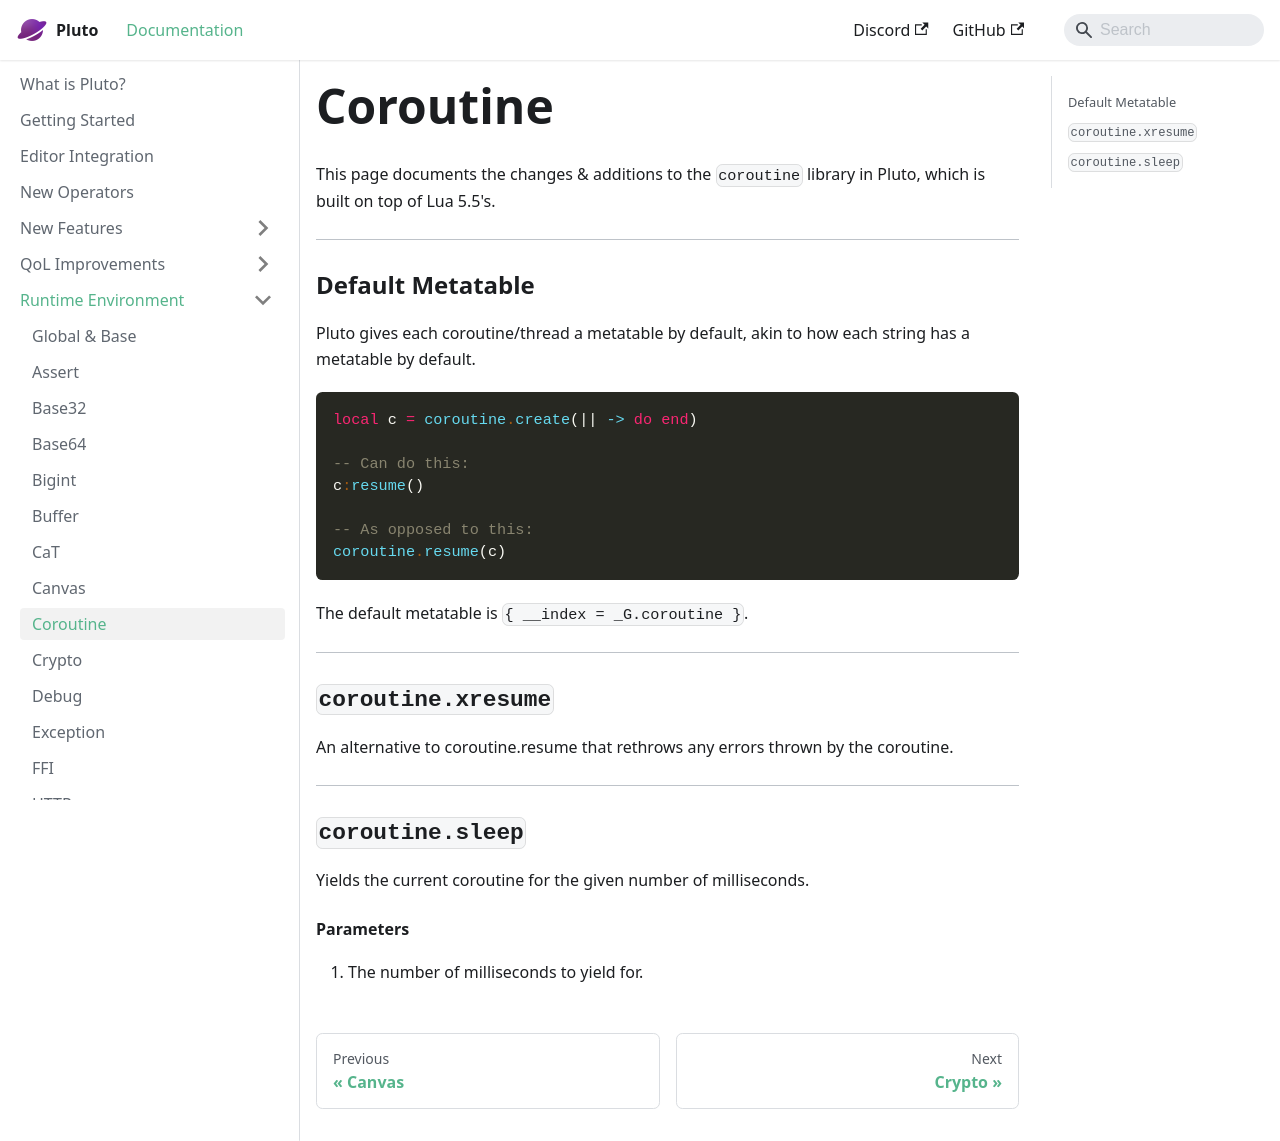

repository: PlutoLang/plutolang.github.io · page: docs/Runtime Environment/Coroutine.html · generator: docusaurus

This page documents the changes & additions to the `coroutine` library in Pluto, which is built on top of Lua 5.5's.

---
### Default Metatable
Pluto gives each coroutine/thread a metatable by default, akin to how each string has a metatable by default.
```pluto
local c = coroutine.create(|| -> do end)

-- Can do this:
c:resume()

-- As opposed to this:
coroutine.resume(c)
```
The default metatable is `{ __index = _G.coroutine }`.

---
### `coroutine.xresume`
An alternative to coroutine.resume that rethrows any errors thrown by the coroutine.

---
### `coroutine.sleep`
Yields the current coroutine for the given number of milliseconds.
#### Parameters
1. The number of milliseconds to yield for.
